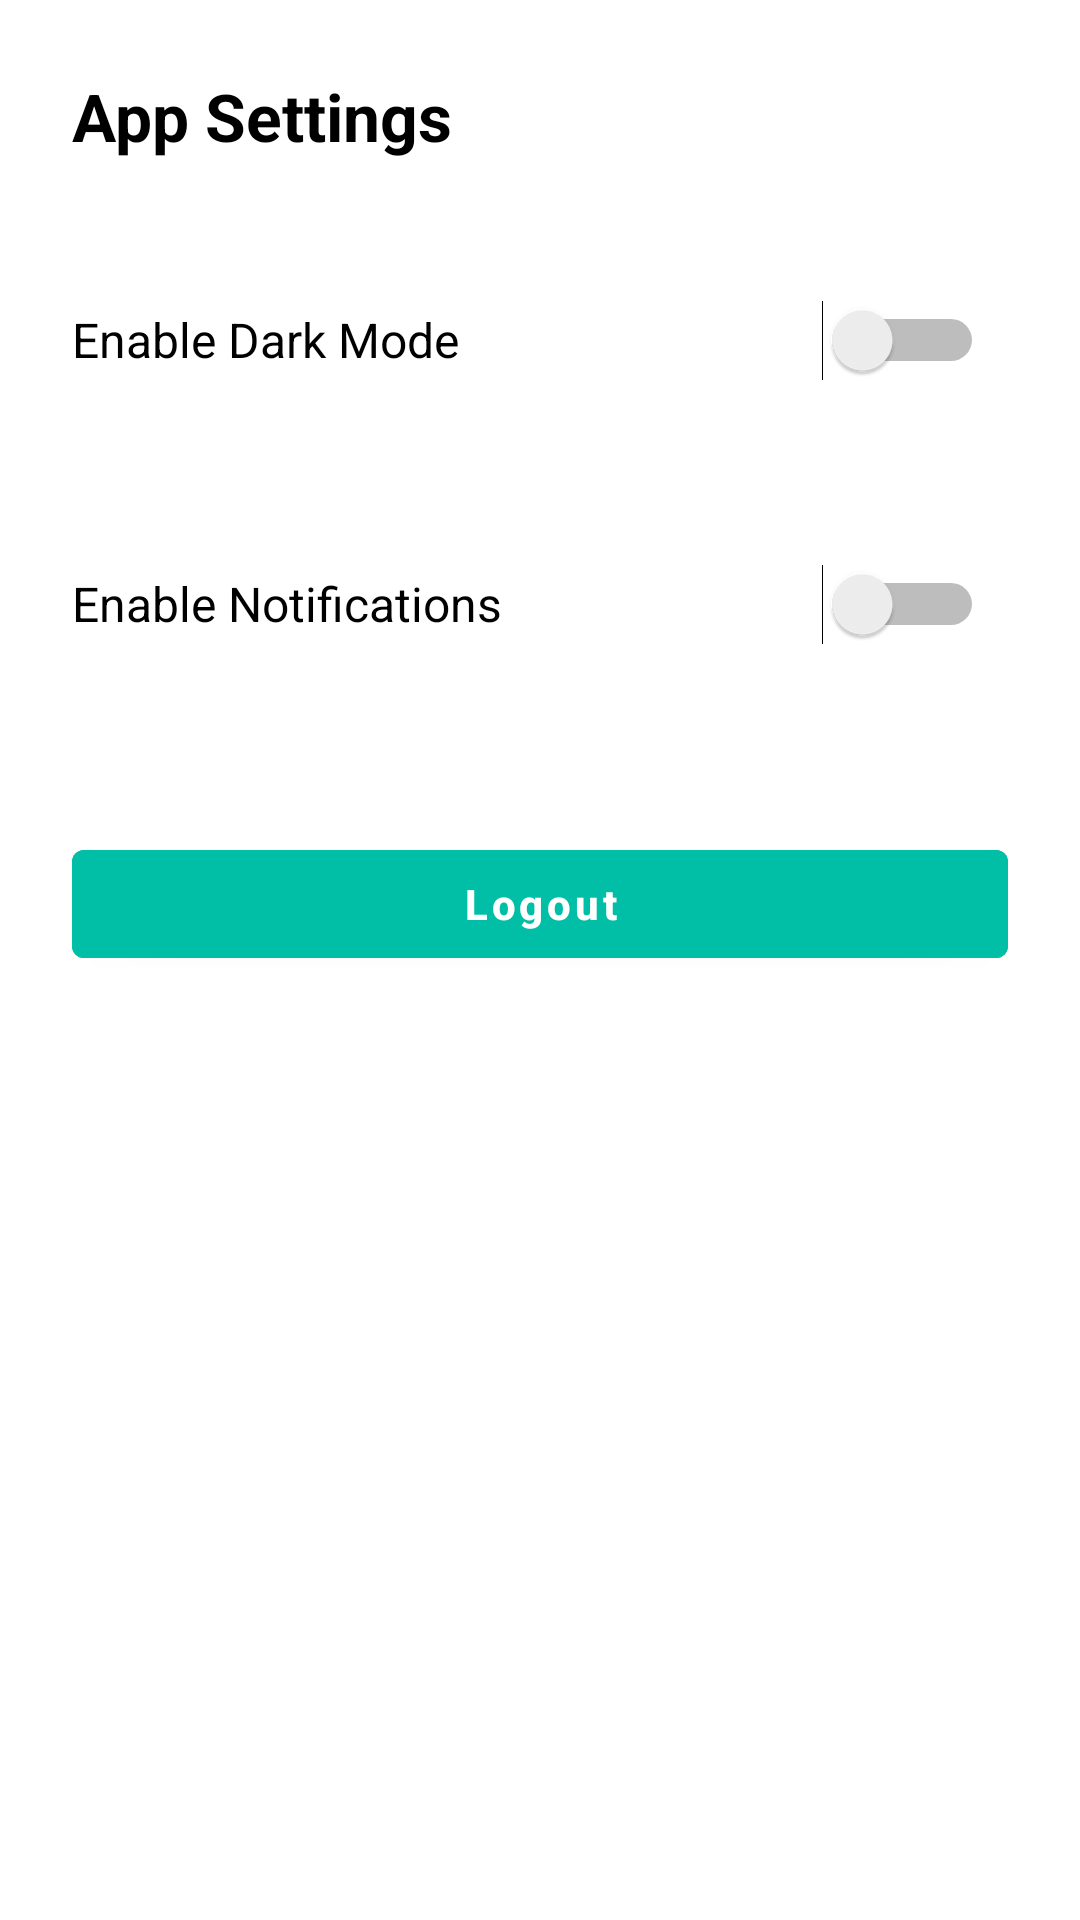

This screen was rendered from an Android layout file. Write that file and the resources it references.
<!-- AndroidManifest.xml: application theme Theme.BeatSyncPrototype -->
<!-- res/layout/fragment_settings.xml -->
<?xml version="1.0" encoding="utf-8"?>
<ScrollView xmlns:android="http://schemas.android.com/apk/res/android"
    xmlns:tools="http://schemas.android.com/tools"
    android:layout_width="match_parent"
    android:layout_height="match_parent"
    android:background="#FFFFFF"
    tools:context=".SettingsFragment">

    <LinearLayout
        android:layout_width="match_parent"
        android:layout_height="wrap_content"
        android:orientation="vertical"
        android:padding="24dp">

        
        <TextView
            android:text="App Settings"
            android:textSize="22sp"
            android:textStyle="bold"
            android:textColor="#000000"
            android:layout_width="wrap_content"
            android:layout_height="wrap_content"
            android:layout_marginBottom="24dp" />

        
        <LinearLayout
            android:orientation="horizontal"
            android:gravity="center_vertical"
            android:layout_width="match_parent"
            android:layout_height="wrap_content"
            android:paddingVertical="12dp"
            android:layout_marginBottom="16dp">

            <TextView
                android:text="Enable Dark Mode"
                android:textSize="16sp"
                android:textColor="#000000"
                android:layout_weight="1"
                android:layout_width="0dp"
                android:layout_height="wrap_content" />

            <Switch
                android:id="@+id/switchDarkMode"
                android:layout_width="wrap_content"
                android:layout_height="wrap_content"
                android:minHeight="48dp"
                android:minWidth="48dp"
                android:padding="8dp" />
        </LinearLayout>

        
        <LinearLayout
            android:orientation="horizontal"
            android:gravity="center_vertical"
            android:layout_width="match_parent"
            android:layout_height="wrap_content"
            android:paddingVertical="12dp"
            android:layout_marginBottom="24dp">

            <TextView
                android:text="Enable Notifications"
                android:textSize="16sp"
                android:textColor="#000000"
                android:layout_weight="1"
                android:layout_width="0dp"
                android:layout_height="wrap_content" />

            <Switch
                android:id="@+id/switchNotifications"
                android:layout_width="wrap_content"
                android:layout_height="wrap_content"
                android:minHeight="48dp"
                android:minWidth="48dp"
                android:padding="8dp" />
        </LinearLayout>

        
        <com.google.android.material.button.MaterialButton
            android:id="@+id/btnLogout"
            android:text="Logout"
            android:textAllCaps="false"
            android:textStyle="bold"
            android:textColor="@android:color/white"
            android:backgroundTint="#00BFA6"
            android:layout_width="match_parent"
            android:layout_height="wrap_content"
            android:layout_marginTop="16dp" />

    </LinearLayout>
</ScrollView>
<!-- resources referenced by this layout -->
<resources>
  <style name="Theme.BeatSyncPrototype" parent="Base.Theme.BeatSyncPrototype" />
  <style name="Base.Theme.BeatSyncPrototype" parent="Theme.MaterialComponents.DayNight.NoActionBar">
          <item name="colorPrimary">@color/purple_500</item>
          <item name="colorPrimaryVariant">@color/purple_700</item>
          <item name="colorOnPrimary">@color/white</item>
          <item name="colorSecondary">@color/teal_200</item>
          <item name="colorOnSecondary">@color/black</item>
          <item name="android:windowBackground">@color/white</item>
          <item name="android:statusBarColor">?attr/colorPrimaryVariant</item>
          <item name="android:navigationBarColor">?attr/colorPrimary</item>
          <item name="android:windowLightStatusBar">true</item>
      </style>
  <!-- not gathered from this repository: default colours our renderer supplied (Android Studio template values) -->
  <color name="purple_500">#FF6200EE</color>
  <color name="purple_700">#FF3700B3</color>
  <color name="teal_200">#FF03DAC5</color>
  <color name="black">#FF000000</color>
  <color name="white">#FFFFFFFF</color>
</resources>
